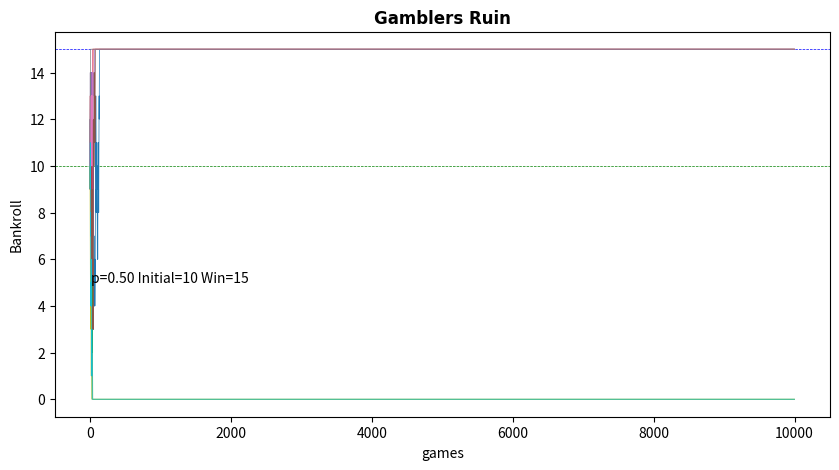

The matplotlib source for this figure:
#!/usr/bin/env python3
"""
In casino games, the gambler often has the intention to play the game repeatedly until he either increases 
his bankroll to a predetermined level or goes broke. Imagine a gambler who starts with an initial bankroll 
of a dollars and then on each successive gamble either wins one dollar or loses one dollar with 
probabilities p and q = 1 – p respectively. The gambler stops playing after having raised his bankroll 
to a + b dollars or running out of money, whichever happens first. Here a and b are positive integers. 
What is the gambler’s probability of reaching his desired goal before going broke? 
This is commonly known as the gambler’s ruin problem. The progress of the gambler’s bankroll forms a random 
walk in which there is a probability p of moving one unit in the positive direction and a probability q of 
moving one unit in the other direction. The random walk eventually reaches one of the absorbing states 
0 or a + b and then stops.

Tijms, Henk (2012-06-14). Understanding Probability (p. 93). Cambridge University Press. Kindle Edition. 
"""

import argparse
import numpy as np
import matplotlib.pyplot as plt
import sys


def simulate(p, a, b, x, verbose):
    """(real, int, int, int, bool): int
        p is the probability of moving to the right, or winning, and q = 1 - p is of losing
        a is the initial bankroll, or starting point in the X coordinate for a random walk
        b + a is the desired exit winning bankroll, or the rightmost absorbing state
        x is the leftmost exit losing bankroll, typically 0, that signals end of game
        
        n is number of moves needed to reach a + b or x
        q is bankroll at end
        k is amount of times moves returned to a
        v is amount of stations between x and a + b that have never been visited
        m is maximum bankroll
        Returns [n, q, k , v]
    """

    segment     = np.zeros(shape=(1+a+b-x),dtype=np.int16)
    segment[a]  = 1                                                 # visited from start...
    n           = 0                                                 # initialize total movements
    k           = 0                                                 # initialize return to a to zero
    q           = a                                                 # bankroll to start
    m           = a                                                 # max wins
    z           = a                                                 # min wins
    history     = [q]
    
    while q > x and q < a + b:
        move         = np.random.choice([ -1, 1],p=[1 - p, p])       # first move, either left or right...
        q            += move
        history.append(q)
        if q > m:    m = q
        if q < z:    z = q
        segment[q-x] += 1
        n            += 1
        if q == a: k += 1
        if verbose: print('{} '.format(q),end='');
        if verbose and n % 5 == 0 : 
            print(' *** ',end='');
            sys.stdout.flush()
    
    v  = np.sum((segment == 0))
    if verbose: print('exit with n,q,k,v,m,z {},{},{},{},{}'.format(n,q,k,v,m,z))
    return [n,q,k,v,m,z,history]


def main():
    np.random.seed()
    # Get command-line arguments
    parser = argparse.ArgumentParser(description='simulate the Gamblers Ruin Random Walk Problem')
    parser.add_argument('--p', default=0.5, type=float, metavar='float',
                        help='winning probability')
    parser.add_argument('--a', default=10, type=int, metavar='int',
                        help='initial bankroll')
    parser.add_argument('--x', default=0, type=int, metavar='int',
                        help='exit level of money in bankroll')
    parser.add_argument('--b', default=5, type=int, metavar='int',
                        help='desired pot')
    parser.add_argument('--trials', default=10, type=int, metavar='int',
                        help='number of trials to perform')
    parser.add_argument('--xmx', default=10000, type=int, metavar='int',
                        help='plot coordinate max X')
    parser.add_argument('--verbose', default=False, action='store_true',
                        help='display the results of each trial')
    args = parser.parse_args()

    print('Simulating Gamblers Ruin starting with {} and desire to win {}. Winning prob={:.2f} exit game level {} --- {:,} trials...\n'.format(args.a, args.b, args.p, args.x, args.trials))
    xmx = args.xmx
    x = np.arange(0,xmx) # Generate x-axis values
    plt.figure(figsize=(10, 5), dpi=240)
    plt.title('Gamblers Ruin', fontname='Times New Roman',fontweight='bold')
    plt.xlabel('games')
    plt.ylabel('Bankroll')
    plt.axhline(y=args.a, xmin=0, xmax=xmx, c='green',linewidth=0.5, ls='dashed')
    plt.axhline(y=args.a+args.b, xmin=0, xmax=xmx, c='blue',linewidth=0.5, ls='dashed')

    plt.text(10, args.x+5 , 'p={:.2f} Initial={} Win={}'.format(args.p,args.a,args.a+args.b))

    # Carry out the trials
    for i in range(args.trials):
        (n, q, k, v, m, z, y) = simulate(args.p, args.a, args.b, args.x, args.verbose)
        if q == args.x: 
            print('BROKEN ',end='')
        else:
            print('WINNER ',end='')
        print('Total games played: {:,}; Final bankroll: {} ({} times going back to original amount; money max: {:,} min: {:,}; never reached {})\n'.format(n,q,k,m,z,v))
        y.extend([q] * xmx)
        del y[xmx:]
        plt.plot(x, y, linewidth=0.5)
        
    print('Done\n')

    plt.show()
    fig = plt.gcf()
    ax  = plt.gca()

    #fig.set_size_inches(10,5)
    fig.savefig('tijms.ch00.GamblersRuin.png')



if __name__ == '__main__':
    main()
